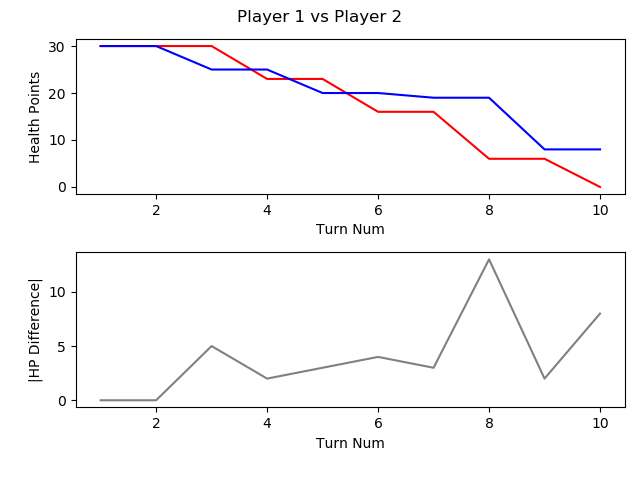

Source data for this figure (header and first rows):
, TURN_NO, P1_HEALTH, P2_HEALTH, CURRENT_PLAYER, AMOUNTHEALEDTHISTURN, NUMATTACKSTHISTURN, NUMCARDSDRAWNTHISTURN, NUMCARDSPLAYEDTHISTURN, NUMCARDSTODRAW, NUMELEMENTALSPLAYEDLASTTURN, NUMELEMENTALSPLAYEDTHISTURN, NUMFRIENDLYMINIONSTHATATTACKEDTHISTURN, NUMFRIENDLYMINIONSTHATDIEDTHISTURN, NUMMINIONSPLAYEDTHISTURN, NUMMINIONSPLAYERKILLEDTHISTURN, NUMOPTIONSPLAYEDTHISTURN, NUMSECRETSPLAYEDTHISGAME, NUMSPELLSPLAYEDTHISGAME, NUMTIMESHEROPOWERUSEDTHISGAME, REMAININGMANA, TOTALMANASPENTTHISGAME, USEDMANATHISTURN
1, 1, 30, 30, P1 FitzVonGerald, 0, 0, 1, 1, 0, 0, 0, 0, 0, 1, 0, 1, 0, 0, 0, 0, 1, 1
2, 2, 30, 30, P2 RehHausZuckFuchs, 0, 0, 1, 1, 0, 0, 0, 0, 0, 1, 0, 1, 0, 0, 0, 0, 1, 1
3, 3, 30, 25, P1 FitzVonGerald, 0, 0, 1, 1, 0, 0, 0, 1, 0, 0, 0, 3, 0, 1, 0, 0, 3, 2
4, 4, 23, 25, P2 RehHausZuckFuchs, 0, 0, 1, 1, 0, 0, 0, 2, 0, 0, 0, 4, 0, 1, 0, 0, 3, 2
5, 5, 23, 20, P1 FitzVonGerald, 0, 0, 1, 1, 0, 0, 0, 1, 0, 0, 0, 3, 0, 2, 0, 1, 5, 2
6, 6, 16, 20, P2 RehHausZuckFuchs, 0, 0, 1, 2, 0, 0, 0, 3, 0, 1, 0, 5, 0, 2, 0, 0, 7, 3
7, 7, 16, 19, P1 FitzVonGerald, 0, 0, 1, 1, 0, 0, 0, 1, 0, 1, 0, 2, 0, 2, 0, 0, 9, 4
8, 8, 6, 19, P2 RehHausZuckFuchs, 0, 0, 1, 2, 0, 0, 0, 3, 0, 1, 0, 6, 0, 2, 0, 0, 11, 4
9, 9, 6, 8, P1 FitzVonGerald, 0, 0, 1, 2, 0, 0, 0, 2, 0, 1, 0, 5, 0, 2, 0, 0, 14, 5
10, 10, 0, 8, P2 RehHausZuckFuchs, 0, 0, 1, 0, 0, 0, 0, 3, 1, 0, 2, 3, 0, 2, 0, 5, 11, 0
